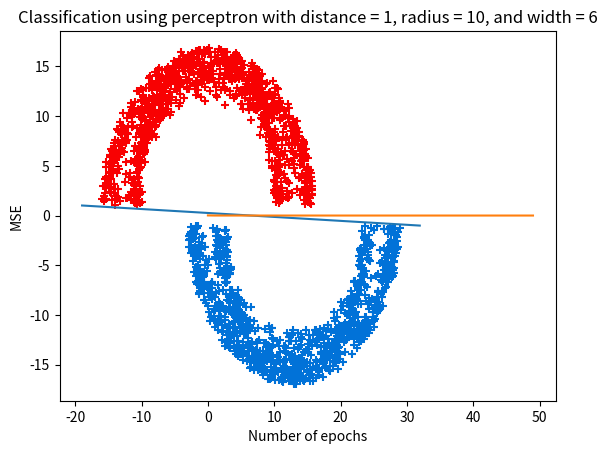

Write the Python code that produced this figure.
#!/usr/bin/env python3
# -*- coding: utf-8 -*-
"""
Created on Thu Sep 17 10:06:24 2020

@main.py author: jackandriani
@moon.py author: Dr. Bui
"""
#CSC/ECE/DA 427/527
#Fall 2020

from random import random
import matplotlib.pyplot as plt
import math
import numpy as np

num_points = 1000
dist = 1
radius = 10
width = 6
maxbeta = 50
b = 1
weightnt = np.array([[b,0,0]])
weightt = weightnt.T
n = np.linspace(0.1, 0.00001,2*num_points)
mse = []

def moon(num_points,distance,radius,width):
 points = num_points
 x1 = [0 for _ in range(points)]
 y1 = [0 for _ in range(points)]
 x2 = [0 for _ in range(points)]
 y2 = [0 for _ in range(points)]
 d1 = [0 for _ in range(points)]
 d2 = [0 for _ in range(points)]   
 for i in range(points):
    d = distance
    r = radius
    w = width
    a = random()*math.pi
    x1[i] = math.sqrt(random()) * math.cos(a)*(w/2) + ((-(r+w/2) if(random() < 0.5) else (r+w/2)) * math.cos(a))
    y1[i] = math.sqrt(random()) * math.sin(a)*(w) + (r * math.sin(a)) + d
    d1[i] = 1
  
    a = random()*math.pi + math.pi
    x2[i] = (r+w/2) + math.sqrt(random()) * math.cos(a)*(w/2) + ((-(r+w/2)) if(random() < 0.5) else (r+w/2)) * math.cos(a)
    y2[i] = -(math.sqrt(random()) * math.sin(a)*(-w) + (-r * math.sin(a))) - d
    d2[i] = -1
 return ([x1,x2,y1,y2,d1,d2])
    
moons = moon(num_points, dist, radius, width)
x1 = moons[0]
x2 = moons[1]
y1 = moons[2]
y2 = moons[3]
d1 = moons[4]
d2 = moons[5]
x = [*x1,*x2]
y = [*y1,*y2]
d = [*d1,*d2]

xmin = min(x)-3
xmax = max(x)+3
ymin = min(y)
ymax = max(y)

y1min = min(y1)
minpos = y1.index(min(y1))
x1min = x1[minpos]

y2max = max(y2)
maxpos = y2.index(max(y2))
x2max = x2[maxpos]

plt.scatter(x1,y1,c='#F80102',marker="+")
plt.scatter(x2,y2,c='#0172D8',marker="+")
plt.plot((xmin, xmax),(y1min, y2max))
plt.title('Classification using perceptron with distance = 1, radius = 10, and width = 6')
plt.xlabel('x')
plt.ylabel('y')

ierror = 0

for beta in range(maxbeta):
    error = []
    for i in np.random.permutation(range(2*num_points)):
        xd = np.array([[1, x[i], y[i]]])
        xn = xd.T  
        vd = weightt.T@xn
        v = float(vd[0])
        def sgn(v):
            if v > 0:
                qrep = 1
            else:
                qrep = -1
            return(qrep)
        yn = sgn(v)
        dn = d[i]
        nweightt = weightt + (n[i]*(dn-yn)*xn)
        weightt = nweightt
        error.append(dn-yn)
        if dn-yn != 0:
            ierror = ierror + 1
    mse.append(np.mean(np.square(error)))
plt.plot(mse)
plt.xlabel('Number of epochs')
plt.ylabel('MSE')

errorrate = (ierror/(maxbeta*(2*num_points)))*100
